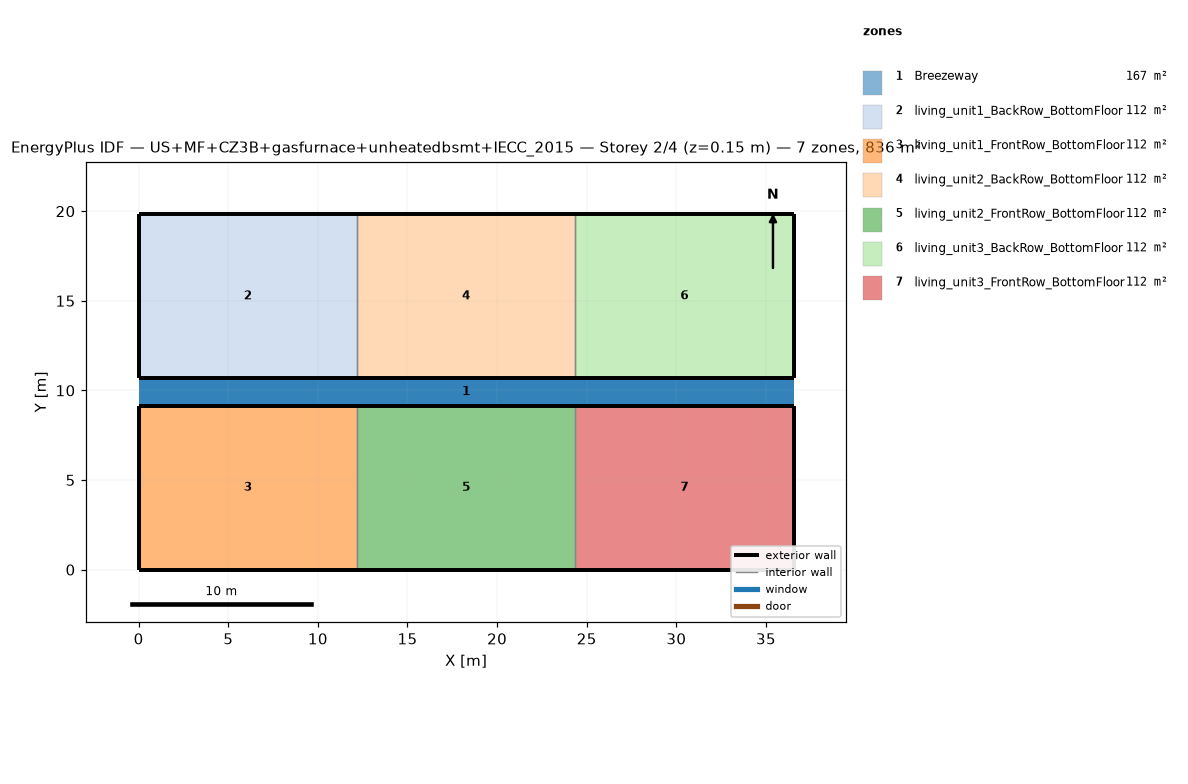
=== STOREY PLAN SPEC (per zone: floor XY polygon, exterior-wall plan segments, windows/doors) ===
zone 1: Breezeway  (167.0 m²)
  floor: (36.54, 9.16) (0.00, 9.16) (0.00, 10.68) (36.54, 10.68)
  floor: (36.54, 9.16) (0.00, 9.16) (0.00, 10.68) (36.54, 10.68)
  floor: (36.54, 9.16) (0.00, 9.16) (0.00, 10.68) (36.54, 10.68)
zone 2: living_unit1_BackRow_BottomFloor  (111.5 m²)
  floor: (12.18, 10.68) (0.00, 10.68) (0.00, 19.84) (12.18, 19.84)
  exterior wall: (0.00, 10.68) – (12.18, 10.68)  [12.2 m]
  exterior wall: (12.18, 19.84) – (0.00, 19.84)  [12.2 m]
  exterior wall: (0.00, 19.84) – (0.00, 10.68)  [9.2 m]
  interior walls: 1
zone 3: living_unit1_FrontRow_BottomFloor  (111.5 m²)
  floor: (12.18, 0.00) (0.00, 0.00) (0.00, 9.16) (12.18, 9.16)
  exterior wall: (0.00, 0.00) – (12.18, 0.00)  [12.2 m]
  exterior wall: (12.18, 9.16) – (0.00, 9.16)  [12.2 m]
  exterior wall: (0.00, 9.16) – (0.00, 0.00)  [9.2 m]
  interior walls: 1
zone 4: living_unit2_BackRow_BottomFloor  (111.5 m²)
  floor: (24.36, 10.68) (12.18, 10.68) (12.18, 19.84) (24.36, 19.84)
  exterior wall: (12.18, 10.68) – (24.36, 10.68)  [12.2 m]
  exterior wall: (24.36, 19.84) – (12.18, 19.84)  [12.2 m]
  interior walls: 2
zone 5: living_unit2_FrontRow_BottomFloor  (111.5 m²)
  floor: (24.36, 0.00) (12.18, 0.00) (12.18, 9.16) (24.36, 9.16)
  exterior wall: (12.18, 0.00) – (24.36, 0.00)  [12.2 m]
  exterior wall: (24.36, 9.16) – (12.18, 9.16)  [12.2 m]
  interior walls: 2
zone 6: living_unit3_BackRow_BottomFloor  (111.5 m²)
  floor: (36.54, 10.68) (24.36, 10.68) (24.36, 19.84) (36.54, 19.84)
  exterior wall: (24.36, 10.68) – (36.54, 10.68)  [12.2 m]
  exterior wall: (36.54, 10.68) – (36.54, 19.84)  [9.2 m]
  exterior wall: (36.54, 19.84) – (24.36, 19.84)  [12.2 m]
  interior walls: 1
zone 7: living_unit3_FrontRow_BottomFloor  (111.5 m²)
  floor: (36.54, 0.00) (24.36, 0.00) (24.36, 9.16) (36.54, 9.16)
  exterior wall: (24.36, 0.00) – (36.54, 0.00)  [12.2 m]
  exterior wall: (36.54, 0.00) – (36.54, 9.16)  [9.2 m]
  exterior wall: (36.54, 9.16) – (24.36, 9.16)  [12.2 m]
  interior walls: 1

=== DERIVED (storey summary) ===
Building: US+MF+CZ3B+gasfurnace+unheatedbsmt+IECC_2015
Storey: 2 of 4  (floor level z = 0.15 m)
Storey gross floor area: 836.2 m²
Zones on this storey: 7
  - Breezeway: floor 167.0 m²
  - living_unit1_BackRow_BottomFloor: floor 111.5 m²; exterior wall 33.5 m (86.9 m²); WWR 0.0%
  - living_unit1_FrontRow_BottomFloor: floor 111.5 m²; exterior wall 33.5 m (86.9 m²); WWR 0.0%
  - living_unit2_BackRow_BottomFloor: floor 111.5 m²; exterior wall 24.4 m (63.1 m²); WWR 0.0%
  - living_unit2_FrontRow_BottomFloor: floor 111.5 m²; exterior wall 24.4 m (63.1 m²); WWR 0.0%
  - living_unit3_BackRow_BottomFloor: floor 111.5 m²; exterior wall 33.5 m (86.9 m²); WWR 0.0%
  - living_unit3_FrontRow_BottomFloor: floor 111.5 m²; exterior wall 33.5 m (86.9 m²); WWR 0.0%
Zone adjacency (shared interzone walls):
  - living_unit1_BackRow_BottomFloor ↔ living_unit2_BackRow_BottomFloor
  - living_unit1_FrontRow_BottomFloor ↔ living_unit2_FrontRow_BottomFloor
  - living_unit2_BackRow_BottomFloor ↔ living_unit3_BackRow_BottomFloor
  - living_unit2_FrontRow_BottomFloor ↔ living_unit3_FrontRow_BottomFloor